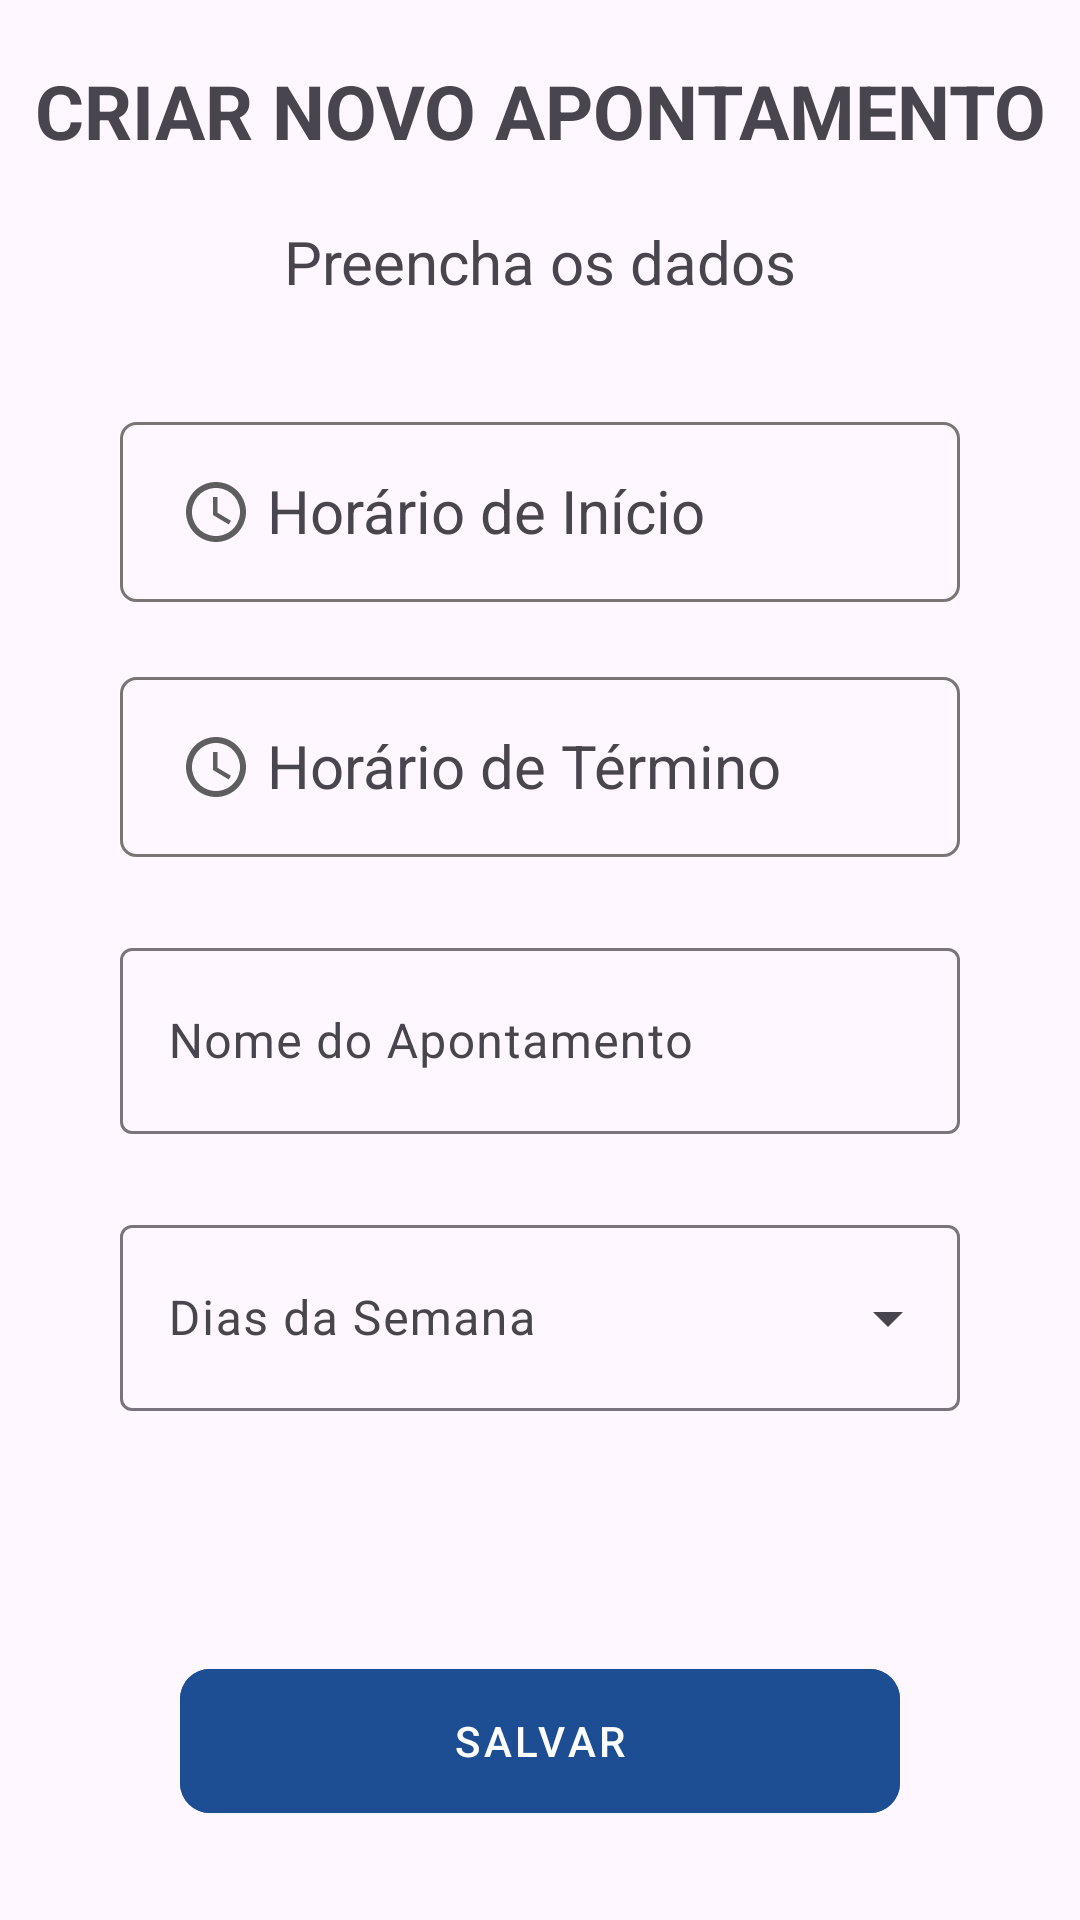

Layout XML and referenced resources for this Android screen:
<!-- AndroidManifest.xml: application theme Theme.Puctime -->
<!-- res/layout/activity_clock_in_form.xml -->
<?xml version="1.0" encoding="utf-8"?>
<androidx.constraintlayout.widget.ConstraintLayout xmlns:android="http://schemas.android.com/apk/res/android"
    xmlns:app="http://schemas.android.com/apk/res-auto"
    xmlns:tools="http://schemas.android.com/tools"
    android:layout_width="match_parent"
    android:layout_height="match_parent"
    tools:context=".main.ClockInFormActivity">

    <TextView
        android:id="@+id/clock_in_title"
        android:layout_width="match_parent"
        android:layout_height="wrap_content"
        android:layout_marginTop="20dp"
        android:text="CRIAR NOVO APONTAMENTO"
        android:textAlignment="center"
        android:textSize="25sp"
        android:textStyle="bold"
        app:layout_constraintEnd_toEndOf="parent"
        app:layout_constraintStart_toStartOf="parent"
        app:layout_constraintTop_toTopOf="parent" />

    <TextView
        android:id="@+id/check_in_label"
        android:layout_width="match_parent"
        android:layout_height="wrap_content"
        android:layout_marginTop="20dp"
        android:text="Preencha os dados"
        android:textAlignment="center"
        android:textSize="20sp"
        app:layout_constraintEnd_toEndOf="parent"
        app:layout_constraintStart_toStartOf="parent"
        app:layout_constraintTop_toBottomOf="@id/clock_in_title" />

    <LinearLayout
        android:id="@+id/check_in_time_box"
        android:layout_width="match_parent"
        android:layout_height="60dp"
        android:layout_marginStart="40dp"
        android:layout_marginTop="40dp"
        android:layout_marginEnd="40dp"
        android:background="@drawable/input_time_box"
        app:layout_constraintEnd_toEndOf="parent"
        app:layout_constraintStart_toStartOf="parent"
        app:layout_constraintTop_toBottomOf="@+id/check_in_label">

        <ImageView
            android:id="@+id/clock_img"
            android:layout_width="wrap_content"
            android:layout_height="wrap_content"
            android:layout_marginStart="20dp"
            android:layout_marginTop="18dp"
            android:src="@drawable/baseline_access_time_24" />

        <TextView
            android:id="@+id/check_in_time_title"
            android:layout_width="wrap_content"
            android:layout_height="wrap_content"
            android:layout_marginStart="5dp"
            android:layout_marginTop="16dp"
            android:text="Horário de Início"
            android:textSize="20sp" />

        <TextView
            android:id="@+id/check_in_selected_time"
            android:layout_width="match_parent"
            android:layout_height="wrap_content"
            android:layout_marginStart="35dp"
            android:layout_marginTop="16dp"
            android:layout_marginEnd="20dp"
            android:textAlignment="center"
            android:textSize="20sp"
            tools:text="hh:mm" />
    </LinearLayout>

    <LinearLayout
        android:id="@+id/check_out_time_box"
        android:layout_width="match_parent"
        android:layout_height="60dp"
        android:layout_marginStart="40dp"
        android:layout_marginTop="25dp"
        android:layout_marginEnd="40dp"
        android:background="@drawable/input_time_box"
        app:layout_constraintEnd_toEndOf="parent"
        app:layout_constraintStart_toStartOf="parent"
        app:layout_constraintTop_toBottomOf="@+id/check_in_time_box">

        <ImageView
            android:id="@+id/clock_img2"
            android:layout_width="wrap_content"
            android:layout_height="wrap_content"
            android:layout_marginStart="20dp"
            android:layout_marginTop="18dp"
            android:src="@drawable/baseline_access_time_24" />

        <TextView
            android:id="@+id/check_out_time_title"
            android:layout_width="wrap_content"
            android:layout_height="wrap_content"
            android:layout_marginStart="5dp"
            android:layout_marginTop="16dp"
            android:text="Horário de Término"
            android:textSize="20sp" />

        <TextView
            android:id="@+id/check_out_selected_time"
            android:layout_width="match_parent"
            android:layout_height="wrap_content"
            android:layout_marginStart="10dp"
            android:layout_marginTop="16dp"
            android:layout_marginEnd="20dp"
            android:textAlignment="center"
            android:textSize="20sp"
            tools:text="hh:mm" />
    </LinearLayout>

    <com.google.android.material.textfield.TextInputLayout
        android:id="@+id/clock_in_input_layout"
        android:layout_width="match_parent"
        android:layout_height="wrap_content"
        android:layout_marginStart="40dp"
        android:layout_marginTop="25dp"
        android:layout_marginEnd="40dp"
        android:hint="Nome do Apontamento"
        app:layout_constraintEnd_toEndOf="parent"
        app:layout_constraintStart_toStartOf="parent"
        app:layout_constraintTop_toBottomOf="@id/check_out_time_box">

        <com.google.android.material.textfield.TextInputEditText
            android:id="@+id/clock_in_name_text"
            android:layout_width="match_parent"
            android:layout_height="62dp"
            android:inputType="text" />

    </com.google.android.material.textfield.TextInputLayout>

    <com.google.android.material.textfield.TextInputLayout
        android:id="@+id/week_days_input_layout"
        style="@style/Widget.Material3.TextInputLayout.OutlinedBox.ExposedDropdownMenu"
        android:layout_width="0dp"
        android:layout_height="wrap_content"
        android:layout_marginStart="40dp"
        android:layout_marginTop="25dp"
        android:layout_marginEnd="40dp"
        android:hint="Dias da Semana"
        app:layout_constraintEnd_toEndOf="parent"
        app:layout_constraintStart_toStartOf="parent"
        app:layout_constraintTop_toBottomOf="@id/clock_in_input_layout">

        <AutoCompleteTextView
            android:id="@+id/week_days_actv"
            android:layout_width="match_parent"
            android:layout_height="62dp"
            android:layout_weight="1"
            android:inputType="none" />

    </com.google.android.material.textfield.TextInputLayout>

    <com.google.android.material.button.MaterialButton
        android:id="@+id/save_clock_in_button"
        style="@style/Widget.MaterialComponents.Button.UnelevatedButton"
        android:layout_width="0dp"
        android:layout_height="60dp"
        android:layout_marginStart="60dp"
        android:layout_marginTop="80dp"
        android:layout_marginEnd="60dp"
        android:backgroundTint="@color/light_blue"
        android:text="SALVAR"
        app:cornerRadius="10dp"
        app:layout_constraintEnd_toEndOf="parent"
        app:layout_constraintStart_toStartOf="parent"
        app:layout_constraintTop_toBottomOf="@id/week_days_input_layout" />


</androidx.constraintlayout.widget.ConstraintLayout>
<!-- resources referenced by this layout -->
<resources>
  <color name="light_blue">#1D4D93</color>
  <!-- drawable baseline_access_time_24 (drawable) -->
  <vector xmlns:android="http://schemas.android.com/apk/res/android" android:height="24dp" android:tint="#5E5E5E" android:viewportHeight="24" android:viewportWidth="24" android:width="24dp">
        
      <path android:fillColor="@android:color/white" android:pathData="M11.99,2C6.47,2 2,6.48 2,12s4.47,10 9.99,10C17.52,22 22,17.52 22,12S17.52,2 11.99,2zM12,20c-4.42,0 -8,-3.58 -8,-8s3.58,-8 8,-8 8,3.58 8,8 -3.58,8 -8,8z"/>
        
      <path android:fillColor="@android:color/white" android:pathData="M12.5,7H11v6l5.25,3.15 0.75,-1.23 -4.5,-2.67z"/>
      
  </vector>
  <!-- drawable input_time_box (drawable) -->
  <?xml version="1.0" encoding="utf-8"?>
  <shape xmlns:android="http://schemas.android.com/apk/res/android"
      android:shape="rectangle">
  
      <stroke android:width="1dp"
          android:color="#7A7474" />
  
      <corners android:radius="5dp" />
  
  
  </shape>
  <style name="Theme.Puctime" parent="Base.Theme.Puctime" />
  <style name="Base.Theme.Puctime" parent="Theme.Material3.DayNight.NoActionBar">
  
      </style>
</resources>
